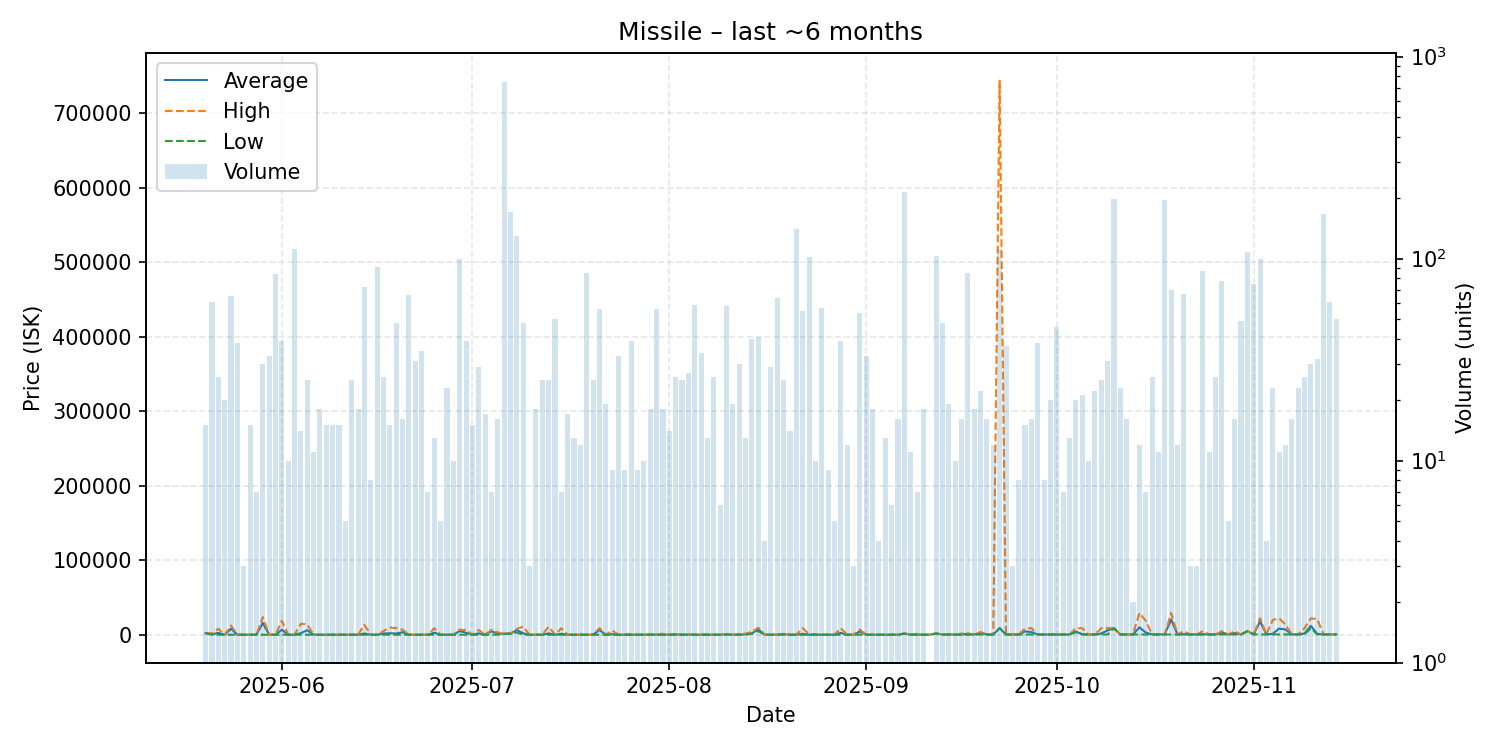

Data behind this chart, as committed beside it:
date, average, highest, lowest, order_count, volume
2025-05-20, 2250, 2250, 2250, 7, 15
2025-05-21, 647.5, 2250, 213.5, 11, 61
2025-05-22, 2694, 8250, 213.5, 13, 26
2025-05-23, 213.5, 213.5, 213.5, 9, 20
2025-05-24, 8323, 12500, 213.5, 16, 65
2025-05-25, 213.5, 213.5, 213.5, 8, 38
2025-05-26, 213.6, 213.6, 213.5, 2, 3
2025-05-27, 214.2, 214.3, 214.2, 12, 15
2025-05-28, 214.3, 214.3, 214.3, 4, 7
2025-05-29, 16002, 23890, 214.5, 8, 30
2025-05-30, 214.6, 214.7, 214.6, 8, 33
2025-05-31, 214.8, 214.9, 214.7, 19, 84
2025-06-01, 6948, 18970, 214.9, 9, 39
2025-06-02, 215.0, 215.0, 215.0, 4, 10
2025-06-03, 215.1, 215.1, 215.1, 9, 112
2025-06-04, 2325, 14985, 215.1, 11, 14
2025-06-05, 6280, 14000, 215.3, 10, 25
2025-06-06, 215.4, 215.4, 215.3, 4, 11
2025-06-07, 179.4, 215.3, 0.03, 12, 18
2025-06-08, 215.6, 215.6, 215.6, 6, 15
2025-06-09, 215.8, 215.8, 215.8, 8, 15
2025-06-10, 215.9, 215.9, 215.8, 6, 15
2025-06-11, 215.8, 215.8, 215.8, 4, 5
2025-06-12, 215.8, 215.8, 215.8, 3, 25
2025-06-13, 215.8, 215.8, 215.8, 9, 18
2025-06-14, 1839, 13460, 215.8, 16, 72
2025-06-15, 215.9, 216.1, 215.8, 7, 8
2025-06-16, 216.1, 216.1, 216.1, 10, 91
2025-06-17, 1872, 5000, 216.1, 10, 26
2025-06-18, 2153, 9900, 216.1, 8, 15
2025-06-19, 1863, 9000, 216.1, 15, 48
2025-06-20, 3533, 7000, 216.5, 13, 16
2025-06-21, 216.5, 216.6, 216.5, 9, 66
2025-06-22, 216.5, 216.7, 216.5, 9, 31
2025-06-23, 216.7, 216.7, 216.7, 8, 35
2025-06-24, 216.7, 216.7, 216.7, 5, 7
2025-06-25, 2888, 8900, 216.7, 5, 13
2025-06-26, 216.7, 216.7, 216.7, 4, 5
2025-06-27, 216.7, 216.7, 216.7, 6, 23
2025-06-28, 216.8, 217.0, 216.7, 8, 10
2025-06-29, 5145, 6900, 217.0, 12, 99
2025-06-30, 2766, 6500, 217.1, 10, 39
2025-07-01, 217.1, 217.1, 217.1, 7, 15
2025-07-02, 2004, 6695, 217.1, 9, 29
2025-07-03, 217.1, 217.1, 217.1, 6, 17
2025-07-04, 4769, 6590, 217.6, 3, 7
2025-07-05, 1709, 3200, 218.1, 6, 16
2025-07-06, 1500, 1500, 1500, 7, 748
2025-07-07, 1600, 1600, 1600, 6, 170
2025-07-08, 6498, 8000, 3197, 33, 130
2025-07-09, 2026, 11050, 219.0, 15, 48
2025-07-10, 219.0, 219.0, 219.0, 3, 3
2025-07-11, 220.1, 220.1, 220.0, 9, 18
2025-07-12, 220.4, 220.8, 220.4, 8, 25
2025-07-13, 1930, 10900, 221.0, 10, 25
2025-07-14, 221, 221.1, 221.0, 10, 50
2025-07-15, 1459, 8888, 221.1, 5, 7
2025-07-16, 221.1, 221.1, 221.1, 8, 17
2025-07-17, 250.5, 561.3, 225.5, 9, 13
2025-07-18, 225.5, 225.8, 225.5, 3, 12
... 119 more rows
